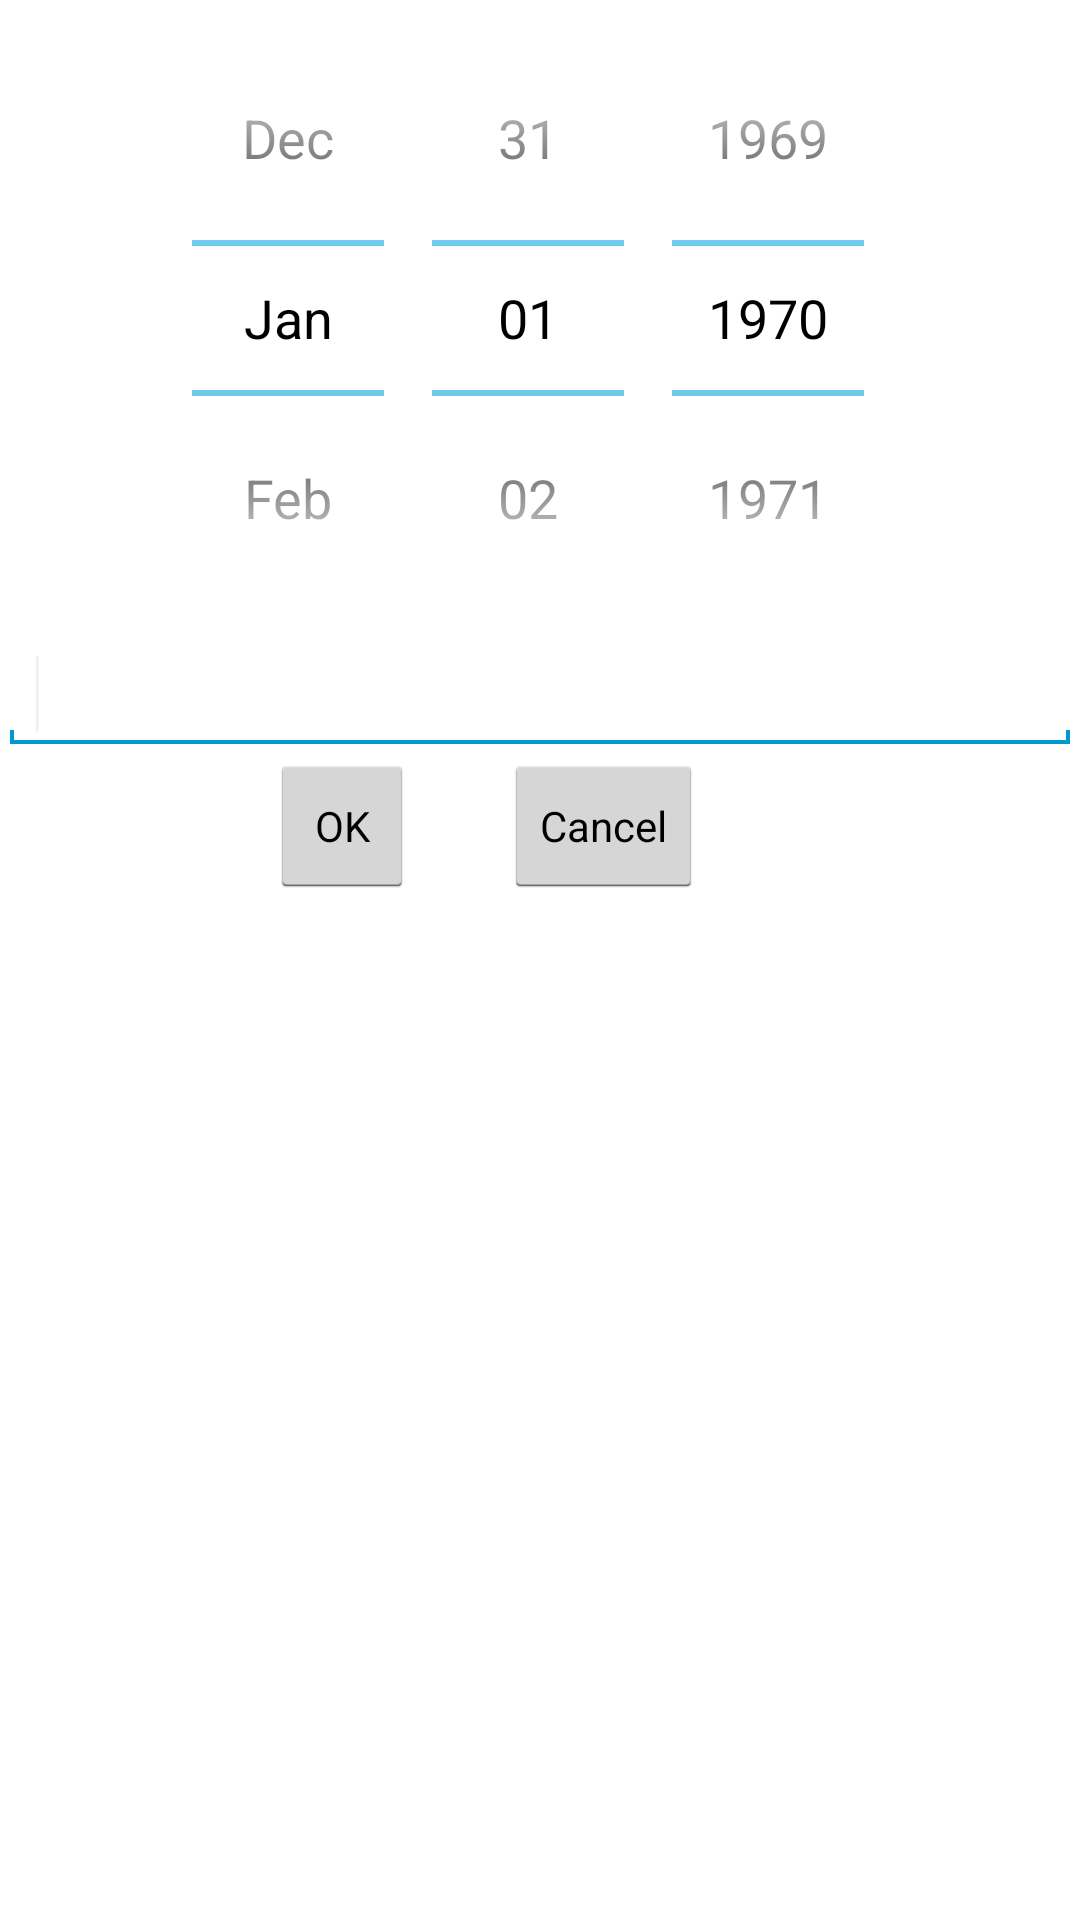

Write the Android layout XML for this screen, with the resource values it uses.
<!-- AndroidManifest.xml: application theme GaoTheme -->
<!-- res/layout/update.xml -->
<?xml version="1.0" encoding="utf-8"?>

<LinearLayout xmlns:android="http://schemas.android.com/apk/res/android"
    android:layout_width="match_parent"
    android:layout_height="match_parent"
    android:orientation="vertical" >

    <DatePicker
        android:id="@+id/datePicker1"
        android:layout_width="wrap_content"
        android:layout_height="wrap_content"
        android:layout_gravity="center"
        android:calendarViewShown="false" />

    <EditText
        android:id="@+id/editText1"
        android:layout_width="match_parent"
        android:layout_height="wrap_content"
        android:ems="10"
        android:inputType="textMultiLine" >

        <requestFocus />
    </EditText>

    <LinearLayout
        android:layout_width="match_parent"
        android:layout_height="wrap_content" >

        <Button
            android:id="@+id/button1"
            style="?android:attr/buttonStyleSmall"
            android:layout_width="wrap_content"
            android:layout_height="wrap_content"
            android:text="OK"
            android:layout_marginLeft="90dp" />

        <Button
            android:id="@+id/button2"
            style="?android:attr/buttonStyleSmall"
            android:layout_width="wrap_content"
            android:layout_height="wrap_content"
            android:text="Cancel"
            android:layout_marginLeft="30dp" />

    </LinearLayout>

</LinearLayout>
<!-- resources referenced by this layout -->
<resources>
  <style name="GaoTheme" parent="@android:style/Theme.Holo.Light">
          <item name="android:actionBarStyle">@style/MyActionBar</item>
          <item name="android:actionBarTabTextStyle">@style/MyActionBarTabText</item>
          <item name="android:actionMenuTextColor">@color/actionbar_text</item>
      </style>
  <style name="MyActionBar" parent="@android:style/Widget.Holo.Light.ActionBar.Solid.Inverse">
          <item name="android:background">@drawable/actionbar_background</item>
      </style>
  <style name="MyActionBarTabText" parent="@android:style/Widget.Holo.ActionBar.TabText">
          <item name="android:textColor">@color/actionbar_text</item>
      </style>
  <color name="actionbar_text">#BF0000</color>
  <!-- drawable actionbar_background: png bitmap (drawable-hdpi, 372 bytes) -->
</resources>
